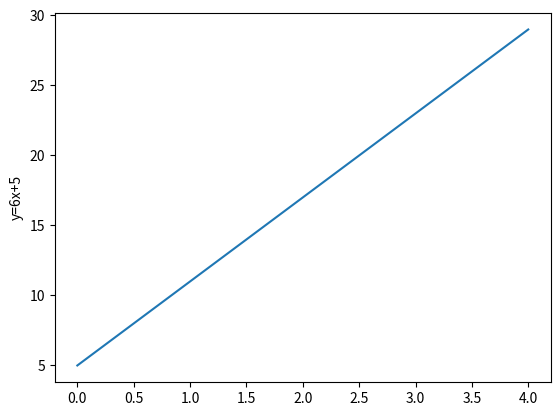

Here is the Python script that generated this plot:
import matplotlib.pyplot as plt
plt.plot([5, 11, 17, 23, 29])
plt.ylabel('y=6x+5')    #为y轴加注释
plt.show()
